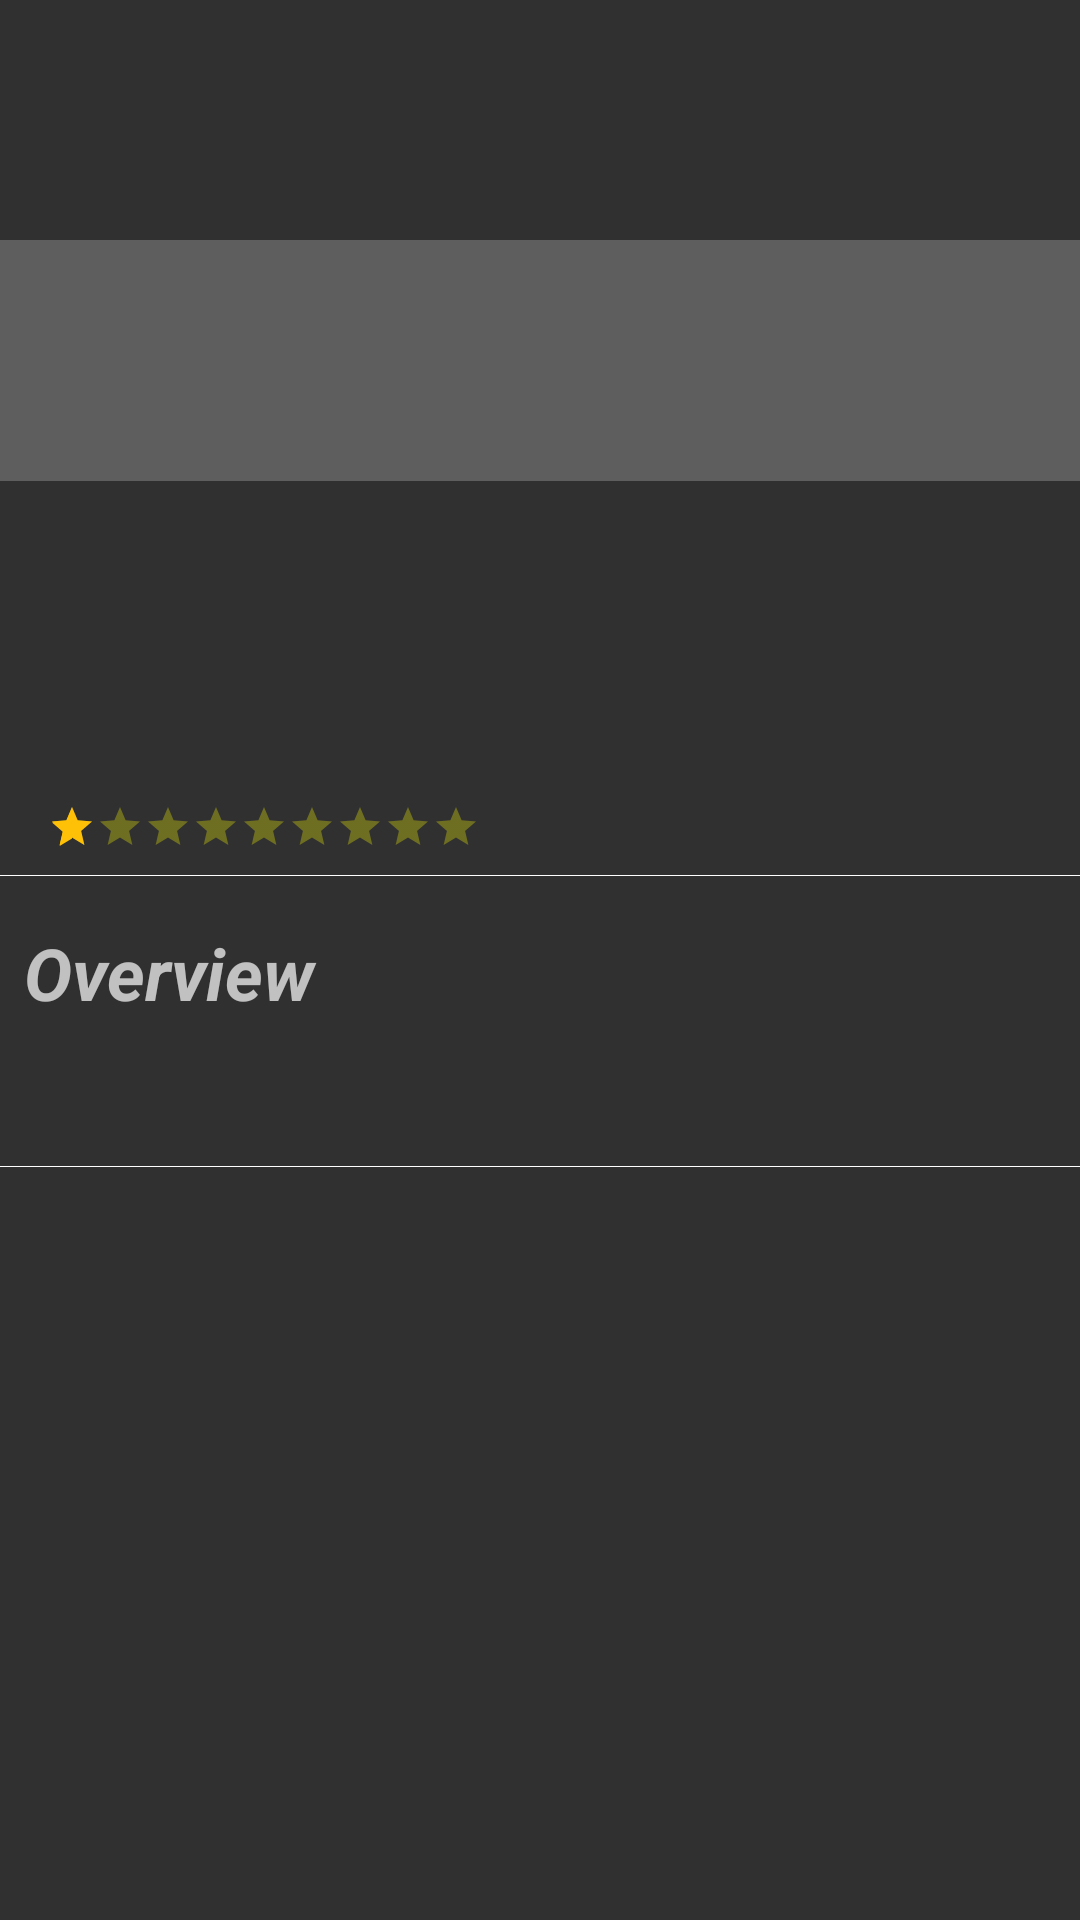

Layout XML and referenced resources for this Android screen:
<!-- AndroidManifest.xml: application theme Theme.AppCompat -->
<!-- res/layout/activity_favorite_movie.xml -->
<?xml version="1.0" encoding="utf-8"?>
<layout xmlns:android="http://schemas.android.com/apk/res/android"
    xmlns:tools="http://schemas.android.com/tools">

    <ScrollView
        android:layout_width="match_parent"
        android:layout_height="match_parent"
        android:orientation="vertical"
        tools:context="com.example.raphaelkawabata.popularmovies.MovieDetailsActivity">

        <LinearLayout
            android:layout_width="match_parent"
            android:layout_height="match_parent"
            android:orientation="vertical">

            <ProgressBar
                android:id="@+id/pg_movie_detail"
                android:layout_width="80dp"
                android:layout_height="80dp"
                android:foregroundGravity="center" />

            <FrameLayout
                android:id="@+id/framelayout_poster_title_favorite"
                android:layout_width="match_parent"
                android:layout_height="match_parent">

                <ImageView
                    android:id="@+id/iv_movie_detail_poster"
                    android:layout_width="match_parent"
                    android:layout_height="wrap_content"
                    android:layout_gravity="center|top"
                    android:adjustViewBounds="true"
                    android:scaleType="fitCenter" />

                <TextView
                    android:id="@+id/tv_md_title_favorite"
                    android:layout_width="match_parent"
                    android:layout_height="wrap_content"
                    android:layout_gravity="bottom|left"
                    android:background="@color/detailTitleColor"
                    android:padding="16dp"
                    android:shadowColor="@color/colorTextShadow"
                    android:shadowDx="1"
                    android:shadowDy="1"
                    android:shadowRadius="2"
                    android:textColor="@color/whiteColor"
                    android:textSize="36sp" />

            </FrameLayout>

            <LinearLayout
                android:layout_width="match_parent"
                android:layout_height="wrap_content"
                android:orientation="horizontal">

                <LinearLayout
                    android:layout_width="wrap_content"
                    android:layout_height="wrap_content"
                    android:layout_weight="9"
                    android:orientation="vertical">

                    <TextView
                        android:id="@+id/tv_release_date"
                        android:layout_width="wrap_content"
                        android:layout_height="wrap_content"
                        android:layout_weight="10"
                        android:padding="8dp"
                        android:textSize="20sp" />

                    <TextView
                        android:id="@+id/tv_rating"
                        android:layout_width="wrap_content"
                        android:layout_height="wrap_content"
                        android:padding="8dp"
                        android:textSize="30sp" />

                    <RatingBar
                        android:id="@+id/rating_bar"
                        style="?android:attr/ratingBarStyleSmall"
                        android:layout_width="wrap_content"
                        android:layout_height="wrap_content"
                        android:layout_marginLeft="8dp"
                        android:isIndicator="true"
                        android:max="10"
                        android:numStars="10"
                        android:padding="8dp"
                        android:rating="1"
                        android:stepSize="0.1"
                        android:theme="@style/RatingBar" />

                </LinearLayout>

            </LinearLayout>

            <View
                android:layout_width="match_parent"
                android:layout_height="1px"
                android:layout_marginBottom="8dp"
                android:background="@drawable/divider" />

            <TextView
                android:layout_width="match_parent"
                android:layout_height="wrap_content"
                android:layout_margin="8dp"
                android:text="@string/movie_overview"
                android:textSize="24sp"
                android:textStyle="bold|italic" />

            <TextView
                android:id="@+id/tv_md_overview_favorite"
                android:layout_width="match_parent"
                android:layout_height="wrap_content"
                android:padding="8dp"
                android:textSize="18sp" />

            <View
                android:layout_width="match_parent"
                android:layout_height="1px"
                android:layout_marginBottom="8dp"
                android:background="@drawable/divider" />

        </LinearLayout>

    </ScrollView>

</layout>
<!-- resources referenced by this layout -->
<resources>
  <color name="colorTextShadow">#000000</color>
  <color name="detailTitleColor">#8888</color>
  <color name="whiteColor">#FFFFFF</color>
  <!-- drawable divider (drawable) -->
  <?xml version="1.0" encoding="utf-8"?>
  <shape xmlns:android="http://schemas.android.com/apk/res/android">
      <size android:width="1dip" />
      <size android:height="1dip" />
      <solid android:color="@color/whiteColor" />
  </shape>
  <string name="movie_overview">Overview</string>
  <style name="RatingBar" parent="Widget.AppCompat.RatingBar.Indicator">
          <item name="colorControlNormal">#FFFF00</item>
          <item name="colorControlActivated">#FFC107</item>
      </style>
</resources>
